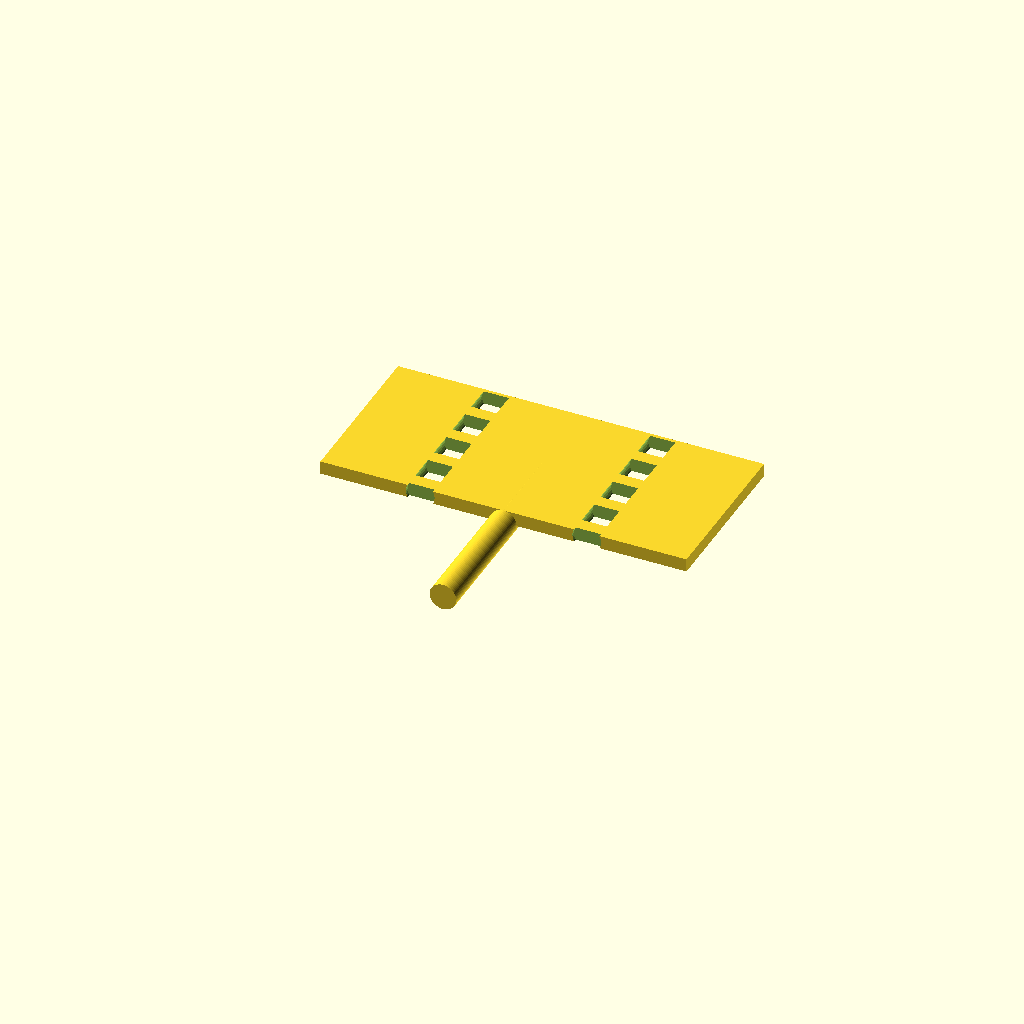
Cell 1 — every parameter at its default value.
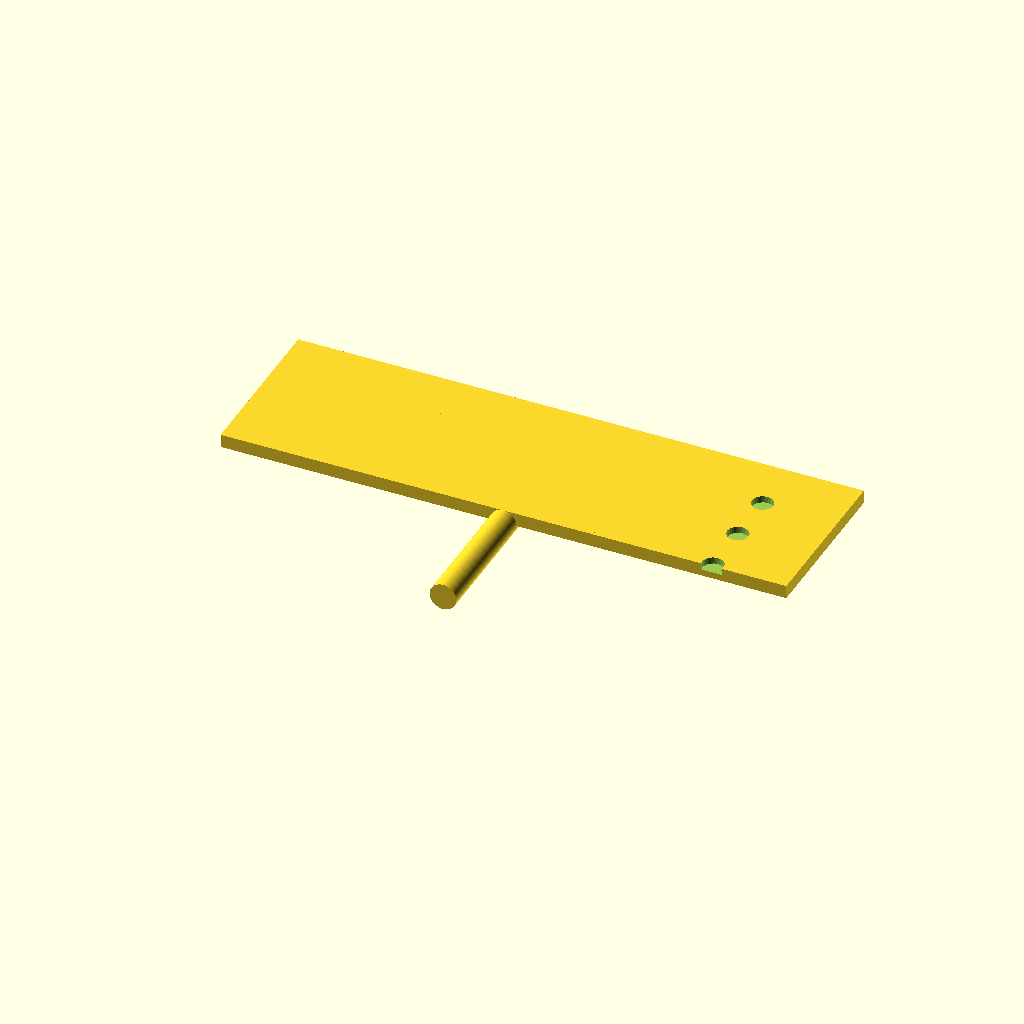
Cell 2: leaf_w = 60 (everything else at default).
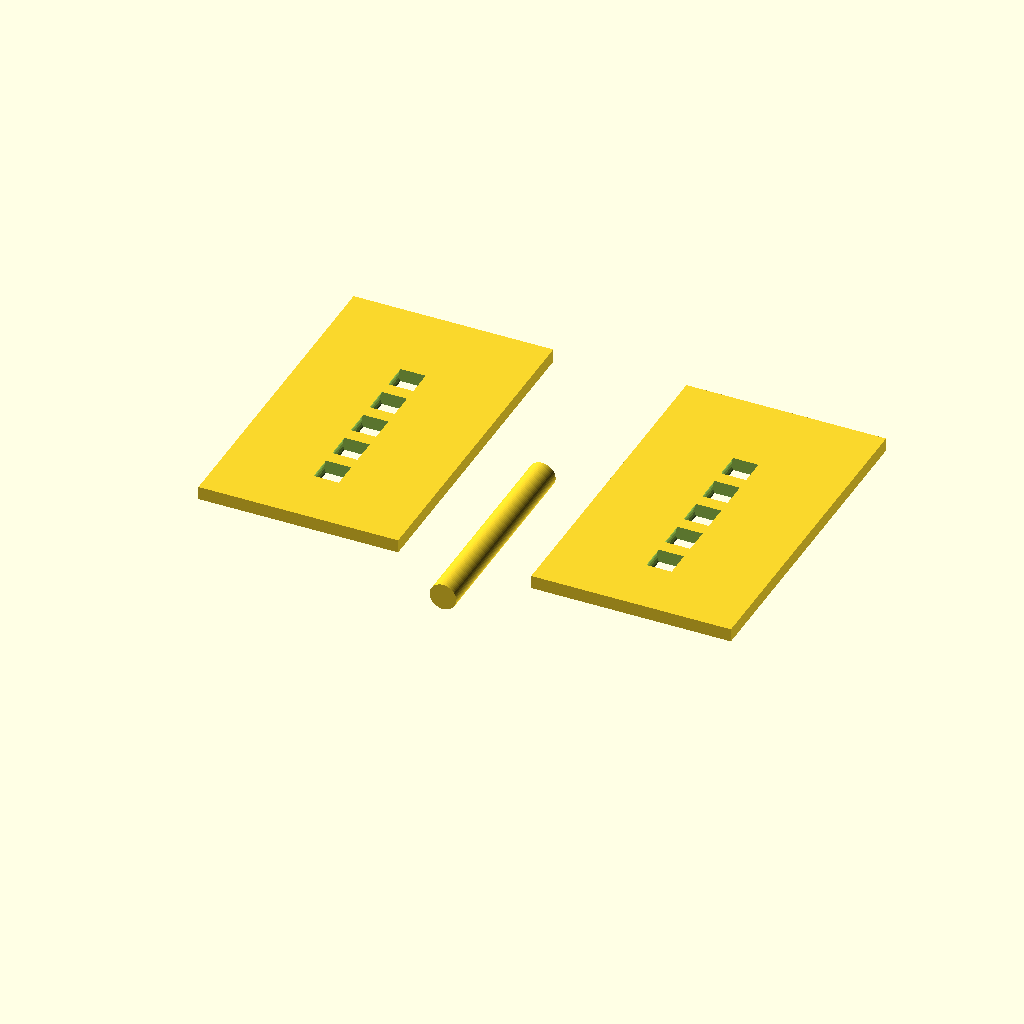
Cell 3: the same model with leaf_h = 50.
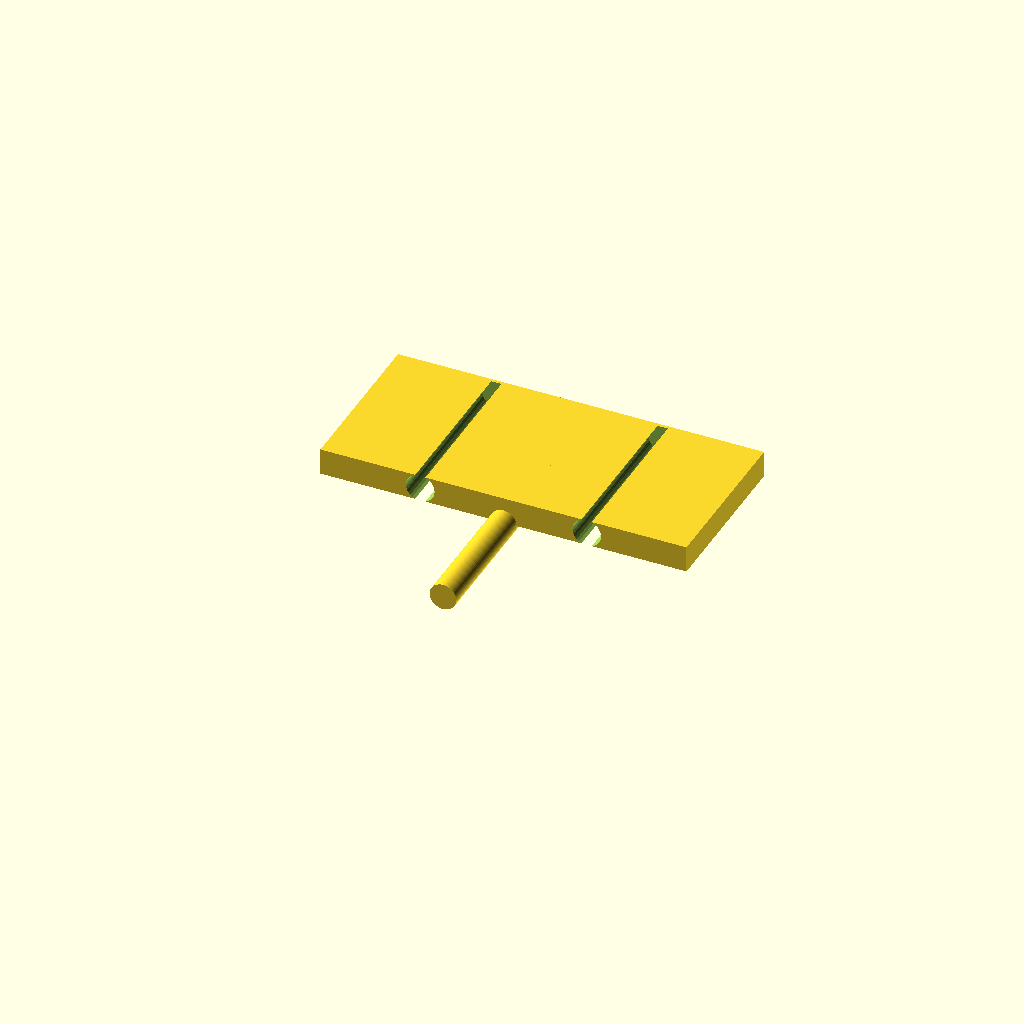
Cell 4 — leaf_t set to 4, the other parameters unchanged.
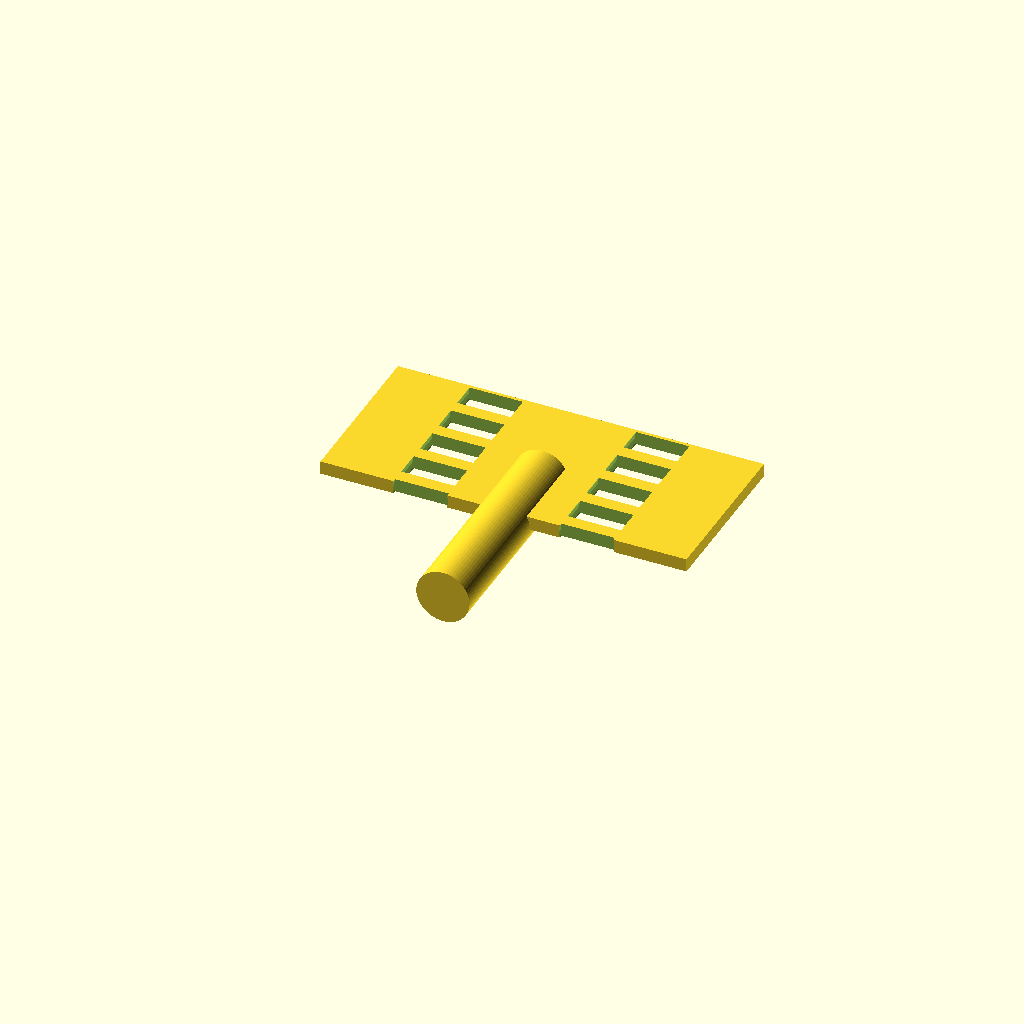
Cell 5 — pin_d set to 8, the other parameters unchanged.
All cells are drawn from one camera (rotation 55°, 0°, 25°, orthographic, colour scheme Cornfield), so only the parameter changes between them.
The OpenSCAD source (results/tier-3-butt-hinge/bare_gpt-oss-20b-59e6f0d1bbdb-2026-04-29T07-29-43-777Z/final.scad):
// Parameters
leaf_w   = 30;      // Width along Y (pin axis)
leaf_h   = 25;      // Height along X
leaf_t   = 2;       // Thickness along Z
pin_d    = 4;
pin_l    = 32;
knuckle_d = 8;
hole_clearance = 0.3;
hole_d = pin_d + hole_clearance;     // 4.6 mm

// Knuckle positions (Y)
knuckle_y = [-12, -6, 0, 6, 12];

// Plate holes positions (pitch 8mm along Y)
plate_y = [-12, -4, 4];   // 3 holes per leaf

module leaf(side) {
    // side: -1 for left, +1 for right
    x_offset = side * (leaf_h/2);
    translate([x_offset, 0, leaf_t/2])
        difference() {
            cube([leaf_w, leaf_h, leaf_t], center=true);

            // Pin holes at knuckle positions
            for(y=knuckle_y) {
                translate([0,y,0])
                    rotate([90,0,0])   // hole along Y axis (pin direction)
                        cylinder(h=leaf_t*2, r=hole_d/2, $fn=32);
            }

            // M3 plate holes on opposite side of leaf
            for(y=plate_y) {
                translate([x_offset*sign(side)*1.5,y,0])   // offset slightly into leaf
                    cylinder(h=leaf_t+2, r=3.2/2, $fn=32);
            }
        }
}

module pin() {
    rotate([90,0,0])  // align along Y axis
        cylinder(h=pin_l, r=pin_d/2, $fn=64);
}

// Assemble in 180° open state (both leaves coplanar)
union() {
    leaf(-1);   // left leaf
    leaf(1);    // right leaf
    pin();      // shared pin axis
}
Customizer parameters (derived from the source; name, type, default, range or options):
leaf_w: number, default 30
leaf_h: number, default 25
leaf_t: number, default 2
pin_d: number, default 4
pin_l: number, default 32
knuckle_d: number, default 8
hole_clearance: number, default 0.3
plate_y: vector, default [-12, -4, 4]
